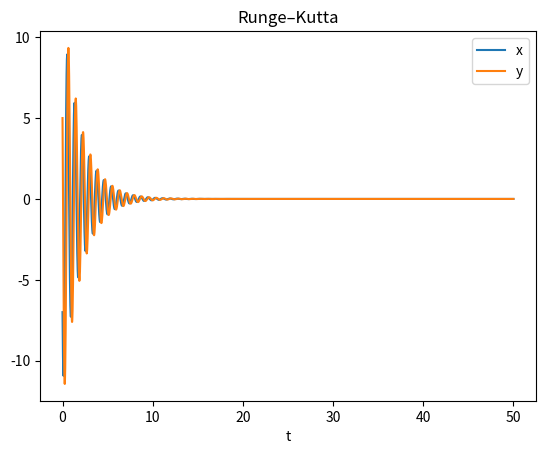

Reproduce this figure in Python.
import numpy as np
from scipy import integrate
import matplotlib.pyplot as plt

def strogatz(t, x):
    a = 4
    b = -8
    c = 10
    d = -5
    f = np.zeros_like(x)
    f[0] = a*x[0] + b*x[1]
    f[1] = c*x[0] + d*x[1]
    return f

x0 = np.zeros(2)
x0[0] = -7
x0[1] = 5

ts = 0
tf = 50
n = 3000

sol = integrate.solve_ivp(strogatz, [ts, tf], x0, method="RK45", dense_output=True)
fig = plt.figure()
t = np.linspace(ts, tf, n)
z = sol.sol(t)
plt.plot(t, z.T)
plt.xlabel('t')
plt.legend(['x', 'y'])
plt.title('Runge–Kutta')
plt.show()
fig.savefig("strogatz.png")